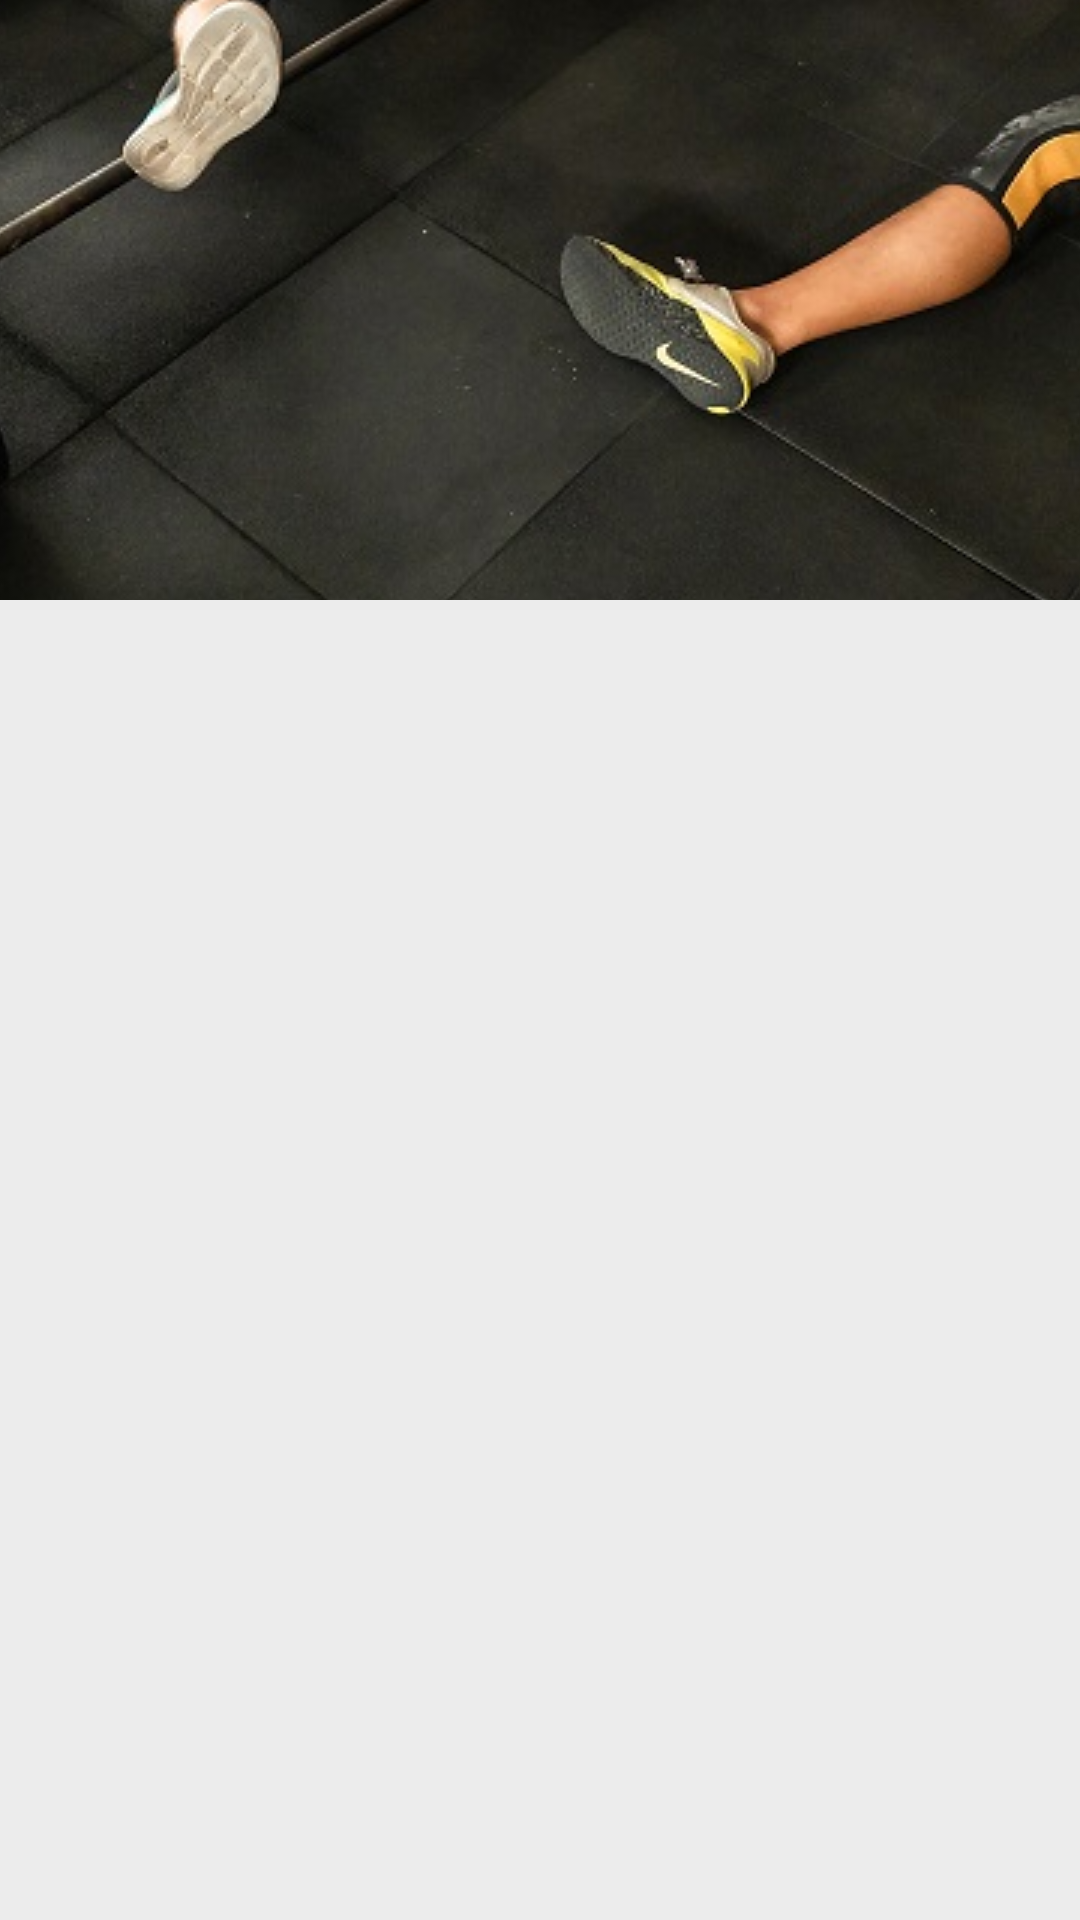

Produce the Android XML layout that renders to this screen, including the resource entries it uses.
<!-- AndroidManifest.xml: application theme AppTheme -->
<!-- res/layout/overview_result.xml -->
<?xml version="1.0" encoding="utf-8"?>
<androidx.constraintlayout.motion.widget.MotionLayout
        android:id="@+id/motionLayout"
        xmlns:android="http://schemas.android.com/apk/res/android"
        xmlns:tools="http://schemas.android.com/tools"
        xmlns:app="http://schemas.android.com/apk/res-auto"
        android:layout_width="match_parent"
        android:layout_height="match_parent"
        app:layoutDescription="@xml/collapsing_toolbar"
        tools:showPaths="true"
        tools:context=".MainActivity"
        android:background="@color/lightGray"
        >

    <ImageView
        android:id="@+id/imageView"
        android:layout_width="0dp"
        android:layout_height="200dp"
        android:contentDescription="@null"
        app:layout_constraintStart_toStartOf="parent"
        app:layout_constraintEnd_toEndOf="parent"
        app:layout_constraintTop_toTopOf="parent"
        android:fitsSystemWindows="true"
        android:scaleType="center"
        android:src="@drawable/workout_done_victor_freitas_unsplash"
        android:background="@color/colorPrimary"
    />

    <androidx.recyclerview.widget.RecyclerView
            android:id="@+id/recyclerViewWorkouts"
            android:layout_width="0dp"
            android:layout_height="0dp"
            app:layout_constraintBottom_toBottomOf="parent"
            app:layout_constraintLeft_toLeftOf="parent"
            app:layout_constraintRight_toRightOf="parent"
            app:layout_constraintTop_toBottomOf="@id/imageView"
            app:layoutManager="androidx.recyclerview.widget.LinearLayoutManager"
            tools:listitem="@layout/list_item_workout"
    />

</androidx.constraintlayout.motion.widget.MotionLayout>
<!-- res/layout/list_item_workout.xml (included above) -->
<?xml version="1.0" encoding="utf-8"?>
<androidx.constraintlayout.widget.ConstraintLayout
        xmlns:android="http://schemas.android.com/apk/res/android"
        xmlns:app="http://schemas.android.com/apk/res-auto" xmlns:tools="http://schemas.android.com/tools"
        android:layout_width="match_parent"
        android:layout_height="wrap_content"
    style="@style/card_item_style_clickable">
    <ImageButton
            android:id="@+id/imageButtonFavorite"
            android:layout_width="@dimen/imagebutton_size"
            android:layout_height="@dimen/imagebutton_size"
            app:layout_constraintStart_toStartOf="parent"
            app:layout_constraintTop_toTopOf="parent"
            app:layout_constraintBottom_toBottomOf="parent"
            android:src="@drawable/favorite"
            android:tint="@color/gray"
            android:background="?attr/selectableItemBackgroundBorderless"
            />

    <TextView
            android:id="@+id/textViewContent"
            android:layout_width="0dp"
            android:layout_height="wrap_content"
            app:layout_constraintTop_toTopOf="parent"
            app:layout_constraintStart_toEndOf="@id/imageButtonFavorite"
            app:layout_constraintBottom_toBottomOf="parent"
            app:layout_constraintEnd_toStartOf="@id/imageButtonOptions"
            app:layout_constraintHorizontal_bias="0.0"
            android:maxLines="3"
            android:layout_marginStart="@dimen/default_margin"
            android:layout_marginEnd="@dimen/default_margin_small"
            tools:text="My\nsuper duper workout with long text and lots of descriptions "
            style="@style/StandardText"
    />

    <ImageButton
            android:id="@+id/imageButtonOptions"
            android:layout_width="@dimen/imagebutton_size"
            android:layout_height="@dimen/imagebutton_size"
            app:layout_constraintEnd_toEndOf="parent"
            app:layout_constraintStart_toEndOf="@id/textViewContent"
            app:layout_constraintTop_toTopOf="parent"
            android:src="@drawable/more"
            android:tint="@color/gray"
            android:background="?attr/selectableItemBackgroundBorderless"
    />

</androidx.constraintlayout.widget.ConstraintLayout>
<!-- resources referenced by this layout -->
<resources>
  <color name="colorPrimary">#000000</color>
  <color name="gray">#AAAAAA</color>
  <color name="lightGray">#ECECEC</color>
  <dimen name="default_margin">16dp</dimen>
  <dimen name="default_margin_small">8dp</dimen>
  <dimen name="imagebutton_size">32dp</dimen>
  <!-- drawable workout_done_victor_freitas_unsplash: jpg bitmap (drawable, 92207 bytes) -->
  <style name="StandardText" parent="TextAppearance.MaterialComponents.Headline6">
          <item name="android:textSize">14sp</item>
          <item name="android:letterSpacing">0.015</item>
      </style>
  <style name="card_item_style_clickable" parent="card_item_style">
          <item name="android:foreground">?android:attr/selectableItemBackground</item>
          <item name="android:clickable">true</item>
          <item name="android:focusable">true</item>
      </style>
  <style name="AppTheme" parent="Theme.MaterialComponents.Light.DarkActionBar">
  
          
          <item name="colorPrimary">@color/colorPrimary</item>
          <item name="colorPrimaryDark">@color/colorPrimaryDark</item>
          <item name="colorSecondary">@color/colorAccent</item>
          <item name="colorAccent">@color/colorAccent</item>
      </style>
  <style name="card_item_style">
          <item name="android:padding">@dimen/default_margin</item>
          <item name="android:background">@color/light_background</item>
      </style>
  <color name="colorPrimaryDark">#000000</color>
  <color name="colorAccent">#61AF4C</color>
  <color name="light_background">#FFFFFFFF</color>
</resources>
